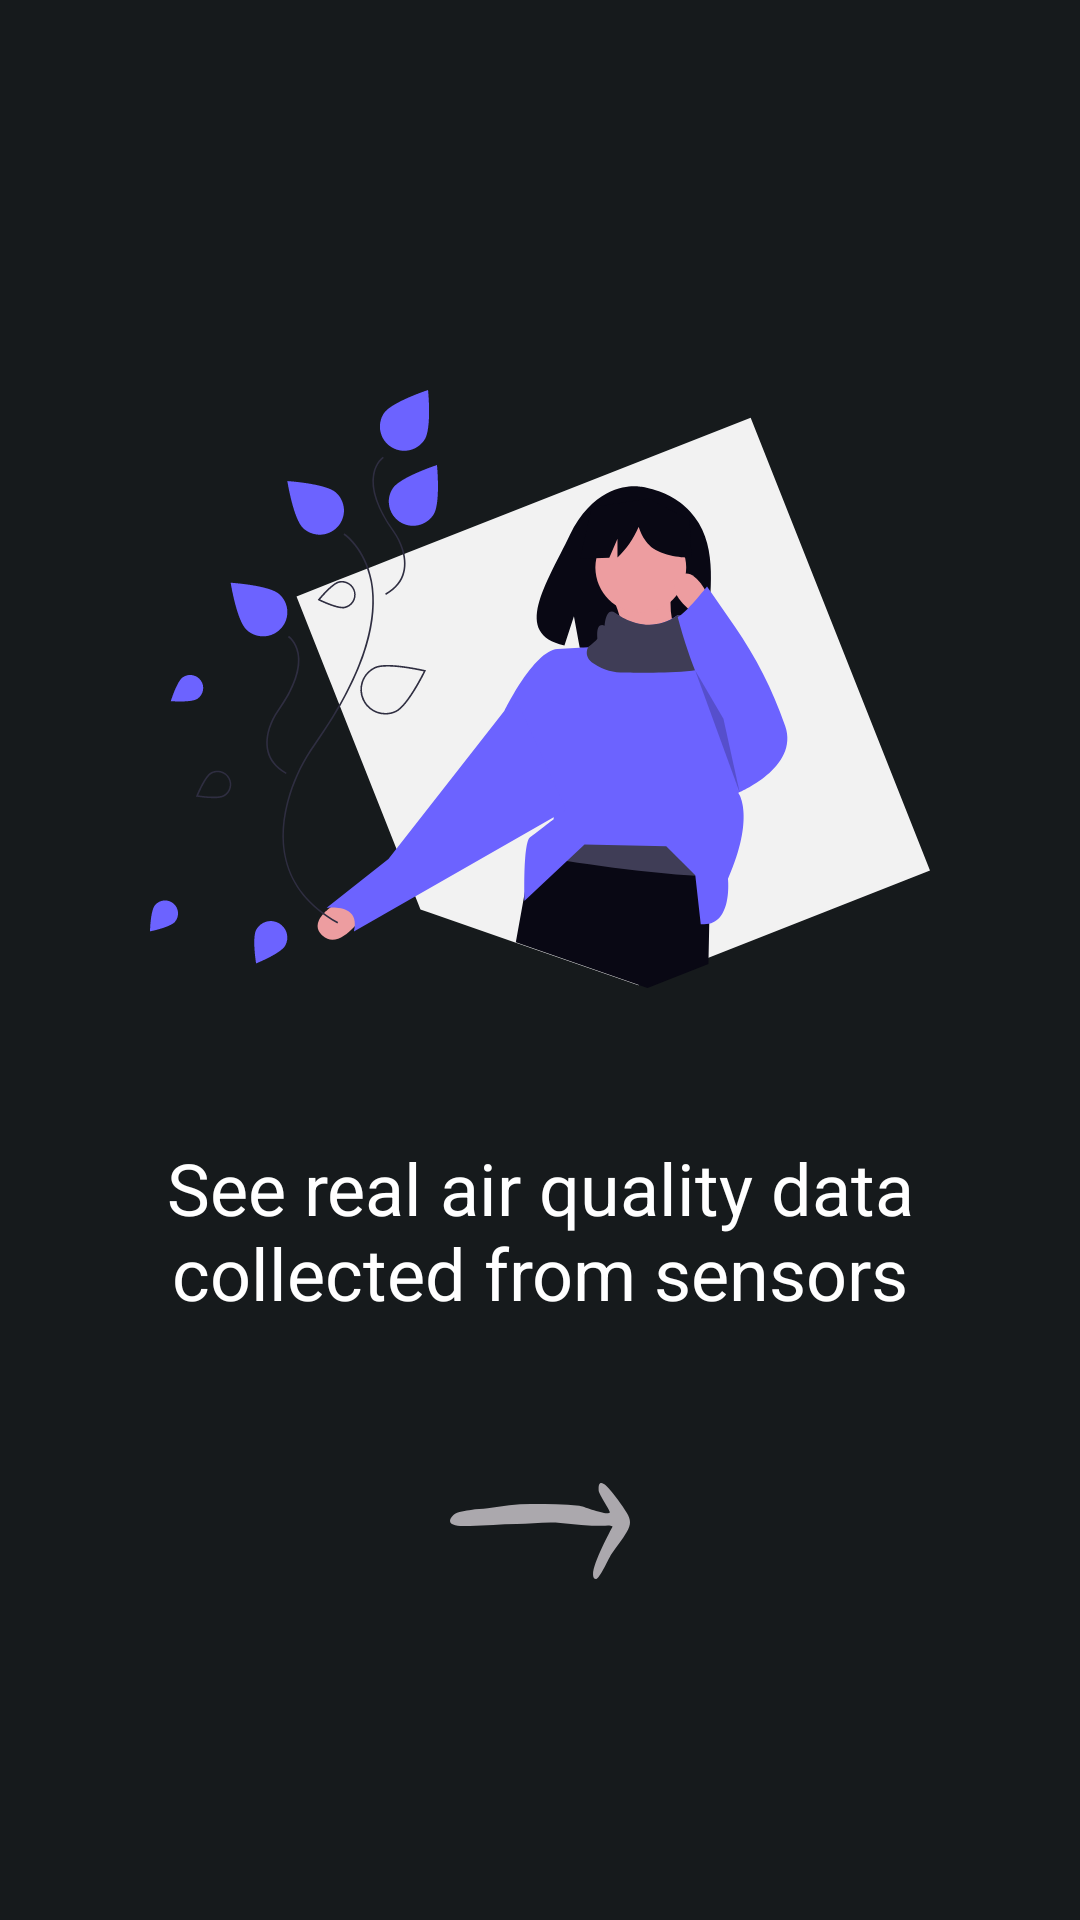

Here is an Android app screen rendered from its layout file. Give the layout XML and the strings, colors and styles it references.
<!-- AndroidManifest.xml: application theme Theme.Ecolens -->
<!-- res/layout/onboarding_page2.xml -->
<LinearLayout xmlns:android="http://schemas.android.com/apk/res/android"
    android:orientation="vertical"
    android:gravity="center"
    android:background="#161A1C"
    android:layout_width="match_parent"
    android:layout_height="match_parent">

    <ImageView
        android:src="@drawable/onboarding_illustration"
        android:layout_width="260dp"
        android:layout_height="260dp"/>

    <TextView
        android:text="See real air quality data collected from sensors"
        android:textColor="#FFFFFF"
        android:textSize="24sp"
        android:gravity="center"
        android:layout_margin="20dp"
        android:layout_width="wrap_content"
        android:layout_height="wrap_content"/>

    <ImageButton
        android:id="@+id/nextButton"
        android:src="@drawable/arrow"
        android:background="@null"
        android:layout_marginTop="20dp"
        android:layout_width="60dp"
        android:layout_height="60dp"/>

</LinearLayout>
<!-- resources referenced by this layout -->
<resources>
  <!-- drawable arrow (drawable) -->
  <vector xmlns:android="http://schemas.android.com/apk/res/android"
      android:width="60dp"
      android:height="32dp"
      android:viewportWidth="18"
      android:viewportHeight="5">
    <path
        android:pathData="M15.222,2.232C13.832,2.232 12.431,2.146 11.046,2.08C9.576,2.009 8.109,2.131 6.642,2.137C5.089,2.143 3.542,2.23 1.988,2.237C1.645,2.238 -0.91,2.33 0.344,1.668C0.725,1.466 1.656,1.441 2.086,1.4C2.646,1.347 3.215,1.366 3.776,1.321C5.277,1.202 6.794,1.086 8.306,1.098C9.855,1.11 11.393,1.088 12.937,1.183C13.349,1.208 15.774,1.735 15.989,1.52C16.034,1.475 14.89,0.565 14.868,0.404C14.775,-0.293 15.538,0.073 15.928,0.311C16.484,0.65 17.19,1.127 17.672,1.544C18.094,1.91 18.118,2.141 17.688,2.54C17.222,2.971 16.631,3.309 16.134,3.714C15.828,3.962 14.948,5.018 14.601,5C13.453,4.94 15.992,2.55 16.259,2.266C15.953,2.172 15.545,2.232 15.222,2.232Z"
        android:fillColor="#ABA8AD"/>
  </vector>
  <!-- drawable onboarding_illustration: vector/xml drawable (drawable, 10561 chars, omitted) -->
  <style name="Theme.Ecolens" parent="Theme.AppCompat.Light.NoActionBar">
          <item name="android:statusBarColor">@android:color/transparent</item>
      </style>
</resources>
